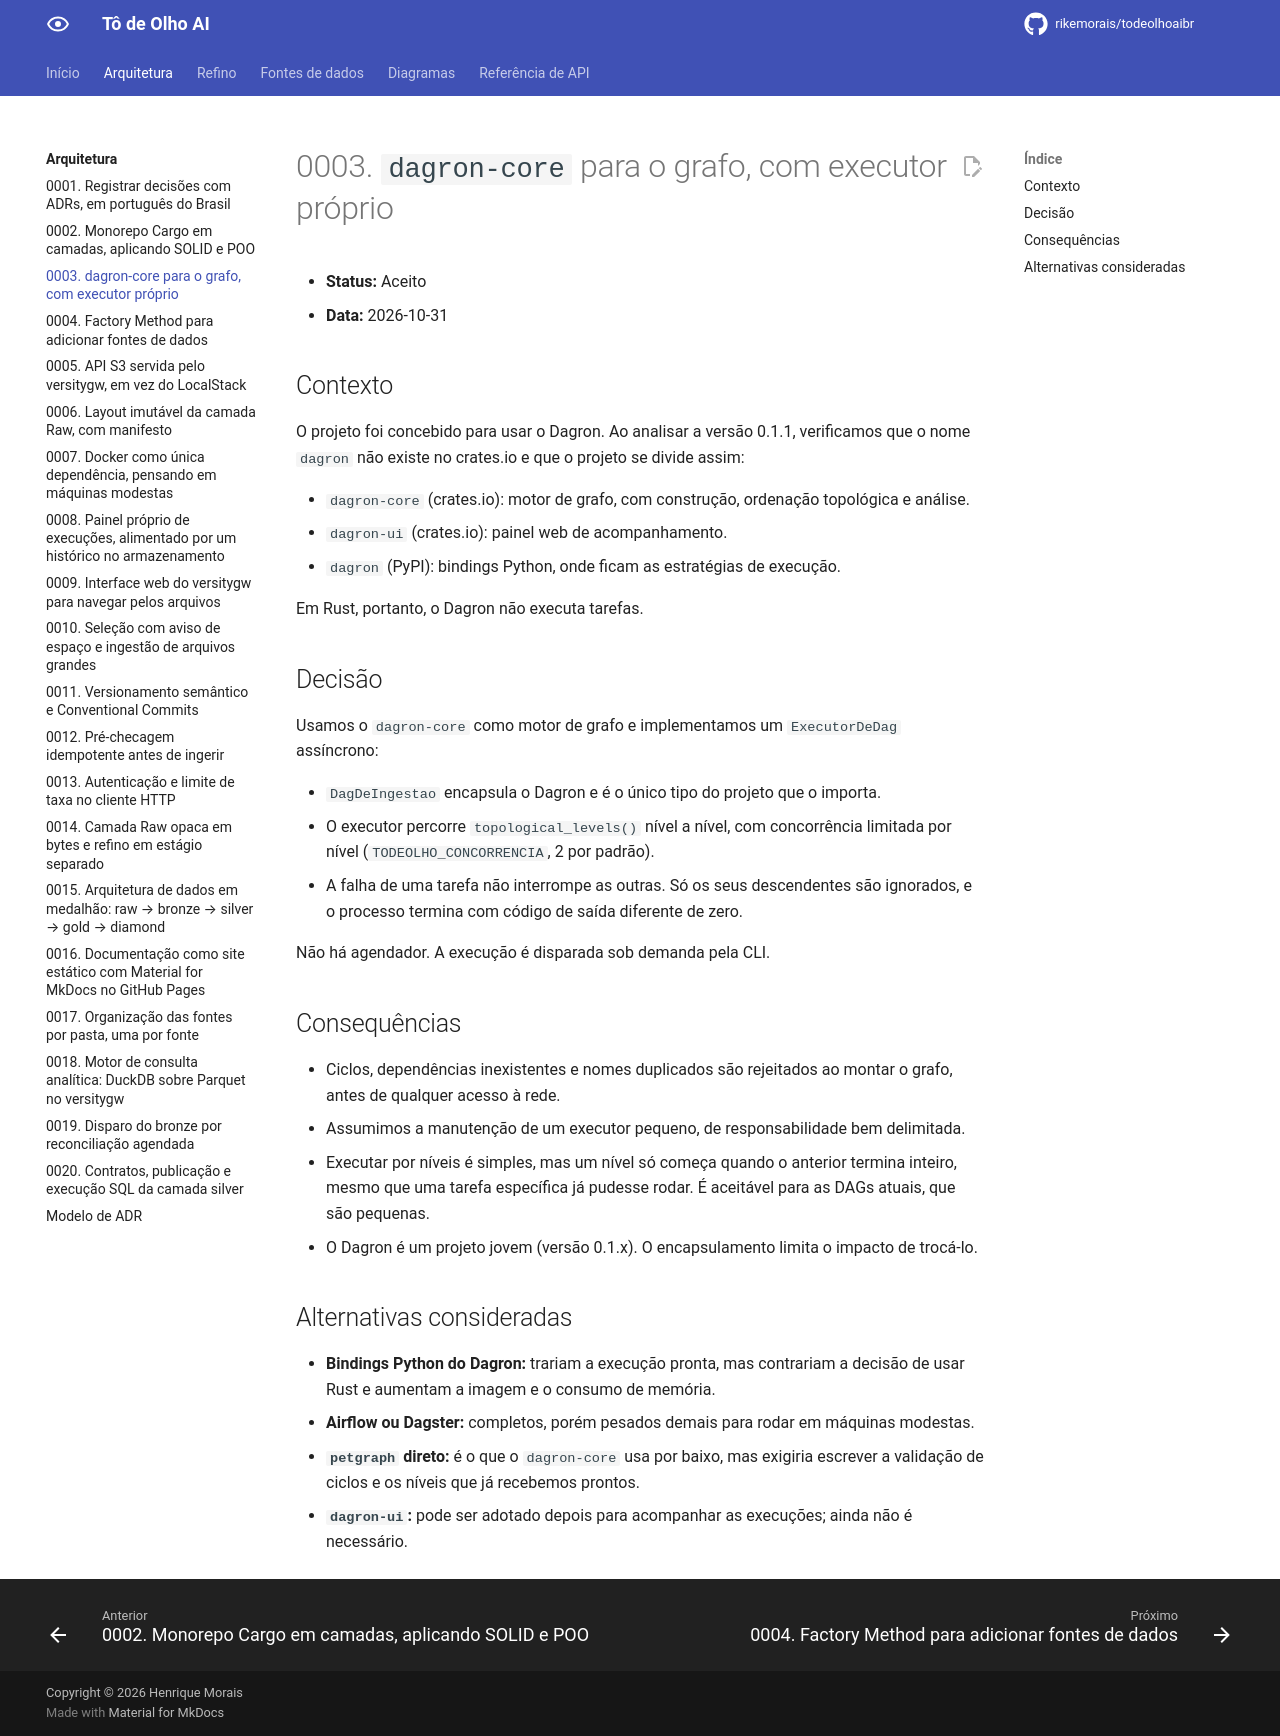

repository: rikemorais/todeolhoaibr · page: 0.123/adr/0003-dagron-core-com-executor-proprio/index.html · generator: mkdocs

# 0003. `dagron-core` para o grafo, com executor próprio

- **Status:** Aceito
- **Data:** 2026-10-31

## Contexto

O projeto foi concebido para usar o Dagron. Ao analisar a versão 0.1.1, verificamos que o nome
`dagron` não existe no crates.io e que o projeto se divide assim:

- `dagron-core` (crates.io): motor de grafo, com construção, ordenação topológica e análise.
- `dagron-ui` (crates.io): painel web de acompanhamento.
- `dagron` (PyPI): bindings Python, onde ficam as estratégias de execução.

Em Rust, portanto, o Dagron não executa tarefas.

## Decisão

Usamos o `dagron-core` como motor de grafo e implementamos um `ExecutorDeDag` assíncrono:

- `DagDeIngestao` encapsula o Dagron e é o único tipo do projeto que o importa.
- O executor percorre `topological_levels()` nível a nível, com concorrência limitada por nível
  (`TODEOLHO_CONCORRENCIA`, 2 por padrão).
- A falha de uma tarefa não interrompe as outras. Só os seus descendentes são ignorados, e o
  processo termina com código de saída diferente de zero.

Não há agendador. A execução é disparada sob demanda pela CLI.

## Consequências

- Ciclos, dependências inexistentes e nomes duplicados são rejeitados ao montar o grafo, antes de
  qualquer acesso à rede.
- Assumimos a manutenção de um executor pequeno, de responsabilidade bem delimitada.
- Executar por níveis é simples, mas um nível só começa quando o anterior termina inteiro, mesmo
  que uma tarefa específica já pudesse rodar. É aceitável para as DAGs atuais, que são pequenas.
- O Dagron é um projeto jovem (versão 0.1.x). O encapsulamento limita o impacto de trocá-lo.

## Alternativas consideradas

- **Bindings Python do Dagron:** trariam a execução pronta, mas contrariam a decisão de usar Rust e
  aumentam a imagem e o consumo de memória.
- **Airflow ou Dagster:** completos, porém pesados demais para rodar em máquinas modestas.
- **`petgraph` direto:** é o que o `dagron-core` usa por baixo, mas exigiria escrever a validação de
  ciclos e os níveis que já recebemos prontos.
- **`dagron-ui`:** pode ser adotado depois para acompanhar as execuções; ainda não é necessário.
